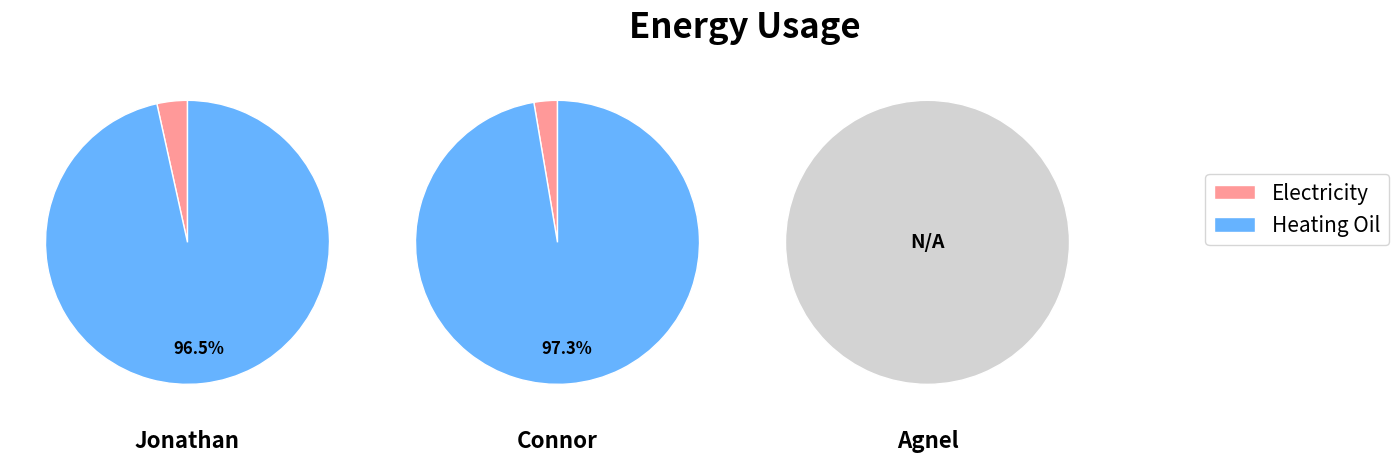

Python code for this plot:
import matplotlib.pyplot as plt
import numpy as np

# Updated data for each individual
data = {
    'Jonathan': {'Electricity': 311.20, 'Heating Oil': 8674.61},
    'Connor': {'Electricity': 149.56, 'Heating Oil': 5461.32},
    'Agnel': {'Electricity': 317.50, 'Heating Oil': None}  # Missing data for Agnel
}

# Custom function to format autopct, skip 0% values, and avoid overlaps
def autopct_format(values, wedges, min_pct=5):
    total = sum(values)
    def custom_autopct(pct, index):
        # Skip small wedges (< 15 degrees) or percentages less than min_pct
        if pct < min_pct or wedges[index].theta2 - wedges[index].theta1 < 15:
            return ''  # No label for small sectors
        else:
            return '%1.1f%%' % pct  # Display percentage for larger sectors
    return custom_autopct

# Helper function to calculate text position inside each wedge
def calculate_text_position(wedge, pct_distance=0.75):
    angle = (wedge.theta2 + wedge.theta1) / 2  # Calculate the angle in degrees
    angle_rad = np.deg2rad(angle)  # Convert angle to radians

    # Use polar coordinates (r, theta) to calculate (x, y) position
    x = pct_distance * np.cos(angle_rad)
    y = pct_distance * np.sin(angle_rad)

    return x, y

# Custom function to control legend distance and text sizes
def plot_pie_charts(data, legend_distance=1.1, title_size=25, name_text_size=16, wedge_gap=1, pct_distance=0.75, min_pct=5, title_y=-0.1, main_title_y=0.9, unavailable_text='Data Unavailable'):
    # Define figure and subplots with the title
    fig, axs = plt.subplots(1, 3, figsize=(15, 5))
    fig.suptitle('Energy Usage', fontsize=title_size, fontweight='bold', y=main_title_y)

    # Define colors (optional, you can customize this)
    colors = ['#ff9999', '#66b3ff', '#99ff99', '#ffcc99']

    # Loop over each individual and plot their pie chart
    for ax, (name, activities) in zip(axs, data.items()):
        labels = list(activities.keys())
        values = list(activities.values())

        # Check for missing data (e.g., for Agnel's Heating Oil)
        if None in values:
            # Plot a grey circle with custom "unavailable_text" in the center
            ax.pie([1], colors=['#d3d3d3'], startangle=90, wedgeprops={'edgecolor': 'white', 'linewidth': wedge_gap})
            # Place the custom "unavailable_text" text at the center of the pie
            ax.text(0, 0, unavailable_text, ha='center', va='center', fontsize=14, fontweight='bold')
            ax.set_title(name, fontsize=name_text_size, fontweight='bold', y=title_y)
            continue

        # Plot the pie chart for valid data
        wedges, texts = ax.pie(values, labels=None, colors=colors,
                               startangle=90, textprops={'fontsize': 12, 'fontweight': 'bold'},
                               pctdistance=pct_distance,
                               wedgeprops={'edgecolor': 'white', 'linewidth': wedge_gap})

        # Set title (individual name) with adjustable font size, bold font, and customizable vertical position (y)
        ax.set_title(name, fontsize=name_text_size, fontweight='bold', y=title_y)

        # Manually set percentage labels for each wedge
        for i, wedge in enumerate(wedges):
            pct = 100. * values[i] / sum(values)
            pct_text = autopct_format(values, wedges, min_pct=min_pct)(pct, i)
            if pct_text:  # Only place text if it's not empty (i.e., for larger sectors)
                x, y = calculate_text_position(wedge, pct_distance)
                ax.text(x, y, pct_text, ha='center', va='center', fontsize=12, fontweight='bold')

    # Add a legend with adjustable distance from the pie charts
    fig.legend(labels, loc='center left', bbox_to_anchor=(0.8, 0.5), fontsize=15)

    # Adjust layout to leave more space for the title and prevent cutoff
    plt.tight_layout(rect=[0, 0, 0.75, 0.95])  # Increase space for the legend and title

    # Save the figure as a PNG image with bbox_inches to ensure no cutoffs
    fig.savefig('energy_usage_pie_charts.png', bbox_inches='tight')

    # Show the updated figure
    plt.show()

# Call the function with default settings, custom text for unavailable data, and adjusted main title position
plot_pie_charts(data, title_y=-0.1, main_title_y=0.9, unavailable_text='N/A')  # You can pass different text here